Labelled photos from "dataset_yolo", an image-classification folder in GenioMaluco/Neuro_Trash_YL. The possible labels are: metal, plastic.

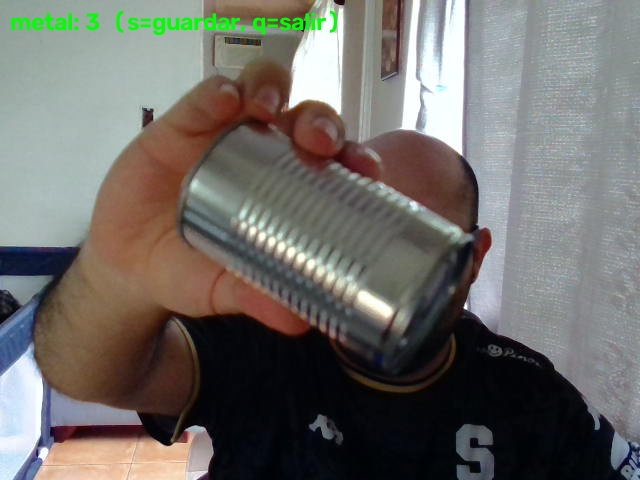
Label: metal

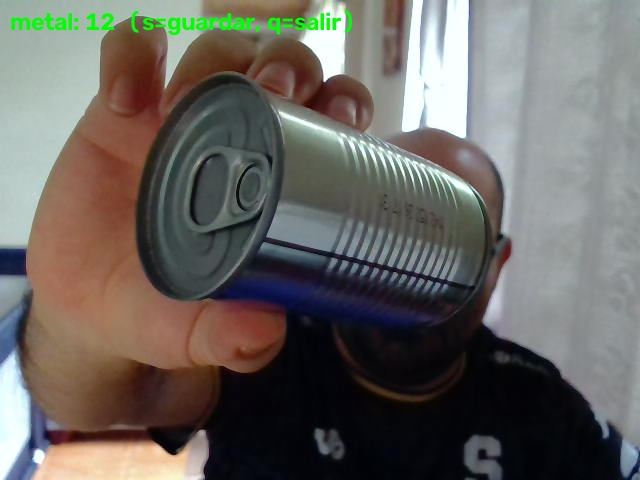
Label: metal

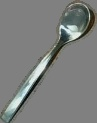
Label: metal

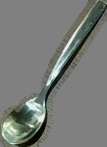
Label: metal

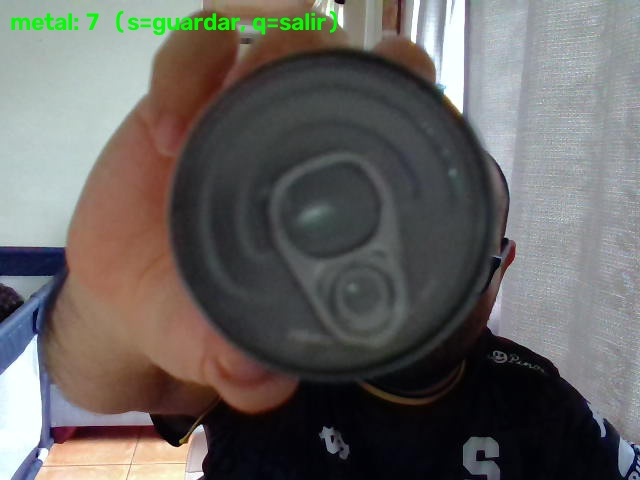
Label: metal

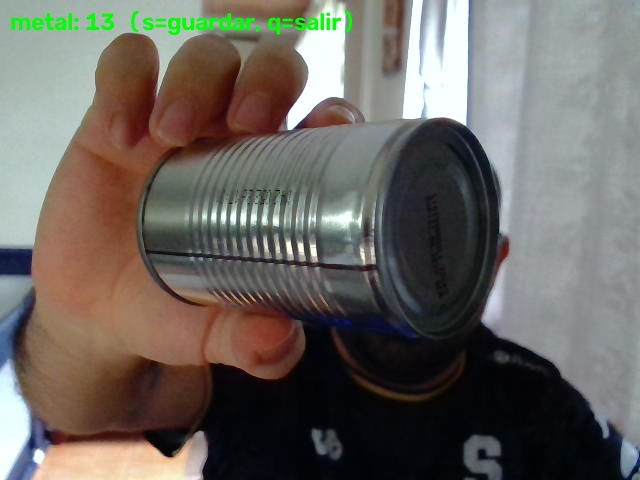
Label: metal
